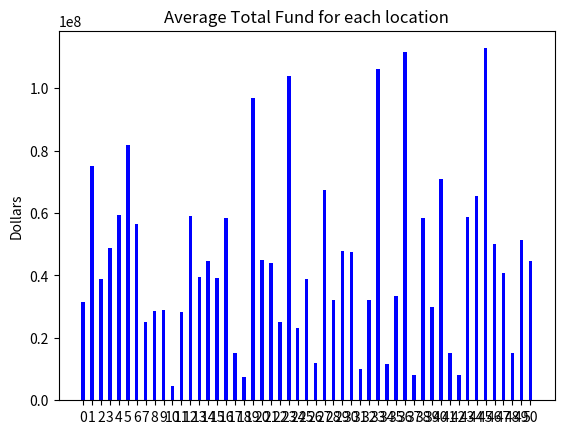

Write the Python code that produced this figure. (Note: this script raises an exception after producing the figure.)
# a stacked bar plot with errorbars
import numpy as np
import matplotlib.pyplot as plt


N = 51
menMeans = (31475000,75000500,39000000,48900000,59300000,81750000,56500000,25100000,28466666.6666667,28816666.6666667,4500000,28200000,59000000,39500000,44567940,39200000,58500000,15000000,7300000,97000000,45000000,43900000,25075000,104000000,23100000,39000000,12000000,67500000,32162500,47753684.2105263,47400000,10000000,31975000,106000000,11500000,33450000,111500000,8000000,58500000,30000000,70869852.9411765,15000000,7974999.50000000,58850000,65500000,112800000,50000000,40700000,15000000,51500000,44600000)
ind = np.arange(N)    # the x locations for the groups
width = 0.4       # the width of the bars: can also be len(x) sequence

p1 = plt.bar(ind, menMeans, width, color='blue')


plt.ylabel('Dollars')
plt.title('Average Total Fund for each location')
plt.xticks(ind, ('Arlington','Atlanta','Austin','Bedford','Billerica','Boston','Brighton','Burlington','Cambridge','Chicago','Columbus','Dedham','Dublin','Earth','Emeryville','Florian?_polis','Ghent','India','Japan','Jerusalem','Krak?_w','Lexington','London','Los Altos','Madrid','Menlo Park','Milan','Montreal','Mountain View','Nashville','New York City','Oakland','Ottawa','Palo Alto','Paris','Plano','Redwood City','Richmond','SaaS','San Carlos','San Diego','San Francisco','San Mateo','Santa Monica','Seattle','Shawnee','Singapore','Sydney','Tokyo','Toronto','Wakefield','Washington'),rotation='vertical')
plt.yticks(np.arange(0, 120000000, 30000000))
plt.margins(0.1)
plt.subplots_adjust(bottom=0.30)

plt.show()
